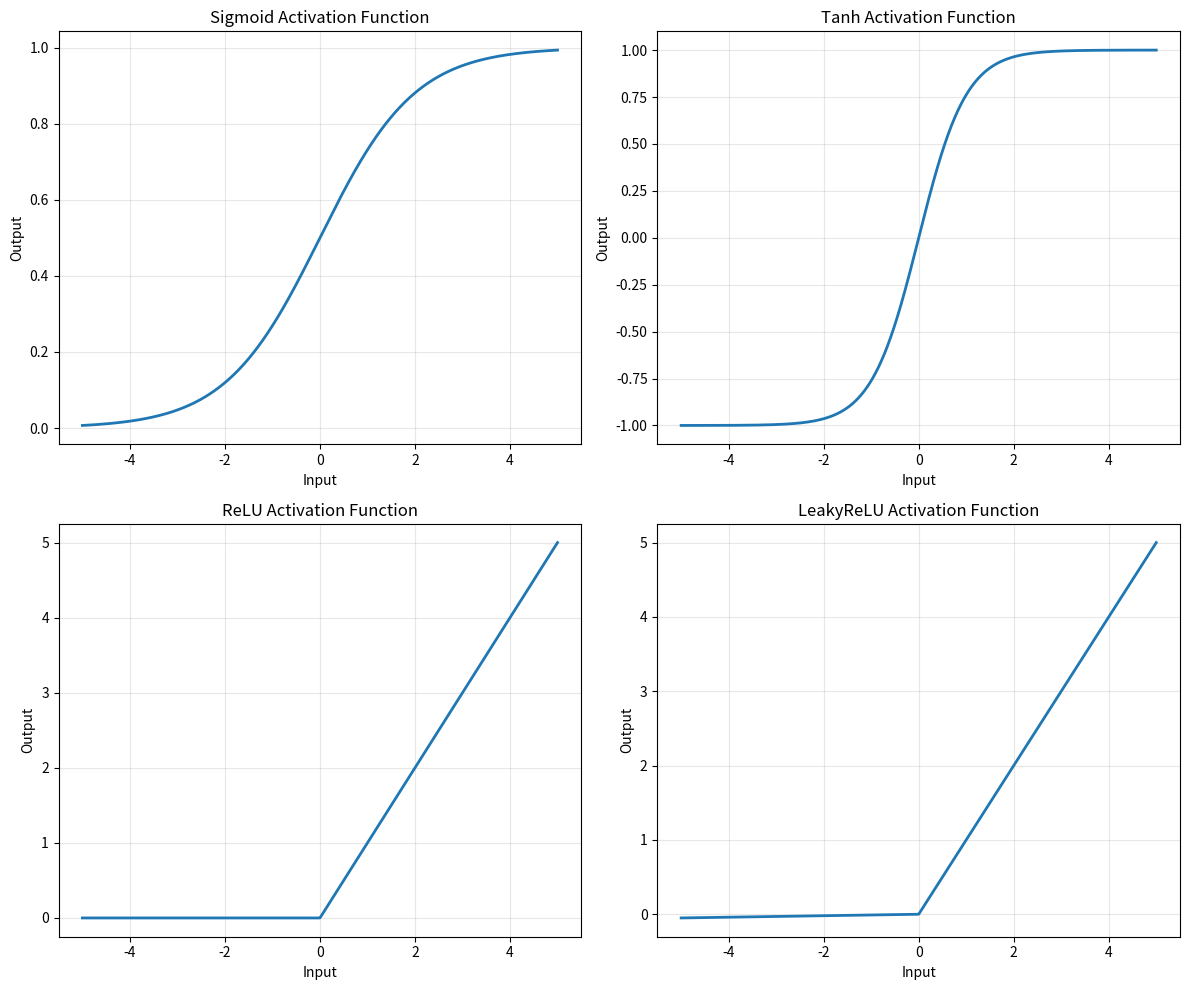

The matplotlib source for this figure:
"""
Neural Network Activation Functions

This module demonstrates various activation functions used in neural networks,
their properties, and when to use each one.
"""

import numpy as np
import matplotlib.pyplot as plt

class ActivationFunction:
    """Base class for activation functions"""
    
    def __init__(self, name):
        self.name = name
    
    def forward(self, x):
        """Forward pass - compute activation"""
        raise NotImplementedError
    
    def derivative(self, x):
        """Derivative of the activation function"""
        raise NotImplementedError

class Sigmoid(ActivationFunction):
    """Sigmoid activation function"""
    
    def __init__(self):
        super().__init__("Sigmoid")
    
    def forward(self, x):
        """Sigmoid function: 1 / (1 + e^(-x))"""
        # Clip x to prevent overflow
        x = np.clip(x, -500, 500)
        return 1 / (1 + np.exp(-x))
    
    def derivative(self, x):
        """Derivative of sigmoid: sigmoid(x) * (1 - sigmoid(x))"""
        s = self.forward(x)
        return s * (1 - s)

class Tanh(ActivationFunction):
    """Hyperbolic tangent activation function"""
    
    def __init__(self):
        super().__init__("Tanh")
    
    def forward(self, x):
        """Tanh function: (e^x - e^(-x)) / (e^x + e^(-x))"""
        return np.tanh(x)
    
    def derivative(self, x):
        """Derivative of tanh: 1 - tanh(x)^2"""
        t = self.forward(x)
        return 1 - np.power(t, 2)

class ReLU(ActivationFunction):
    """Rectified Linear Unit activation function"""
    
    def __init__(self):
        super().__init__("ReLU")
    
    def forward(self, x):
        """ReLU function: max(0, x)"""
        return np.maximum(0, x)
    
    def derivative(self, x):
        """Derivative of ReLU: 1 if x > 0 else 0"""
        return (x > 0).astype(float)

class LeakyReLU(ActivationFunction):
    """Leaky ReLU activation function"""
    
    def __init__(self, alpha=0.01):
        super().__init__("LeakyReLU")
        self.alpha = alpha
    
    def forward(self, x):
        """Leaky ReLU: max(alpha*x, x)"""
        return np.where(x > 0, x, self.alpha * x)
    
    def derivative(self, x):
        """Derivative of Leaky ReLU"""
        return np.where(x > 0, 1, self.alpha)

class Softmax(ActivationFunction):
    """Softmax activation function"""
    
    def __init__(self):
        super().__init__("Softmax")
    
    def forward(self, x):
        """Softmax function: e^x_i / sum(e^x_j)"""
        # Subtract max for numerical stability
        x_shifted = x - np.max(x, axis=-1, keepdims=True)
        exp_x = np.exp(x_shifted)
        return exp_x / np.sum(exp_x, axis=-1, keepdims=True)
    
    def derivative(self, x):
        """Derivative of softmax (Jacobian matrix)"""
        # For simplicity, we'll return a simplified version
        # In practice, this would be a Jacobian matrix
        s = self.forward(x)
        return s * (1 - s)

def plot_activation_functions():
    """Plot various activation functions"""
    x = np.linspace(-5, 5, 1000)
    
    # Create activation function instances
    activations = [
        Sigmoid(),
        Tanh(),
        ReLU(),
        LeakyReLU()
    ]
    
    # Plot activation functions
    fig, axes = plt.subplots(2, 2, figsize=(12, 10))
    axes = axes.ravel()
    
    for i, activation in enumerate(activations):
        y = activation.forward(x)
        axes[i].plot(x, y, linewidth=2)
        axes[i].set_title(f'{activation.name} Activation Function')
        axes[i].set_xlabel('Input')
        axes[i].set_ylabel('Output')
        axes[i].grid(True, alpha=0.3)
    
    plt.tight_layout()
    plt.show()

def compare_activations():
    """Compare different activation functions"""
    print("Activation Function Comparison:")
    print("=" * 40)
    
    # Test input values
    test_values = np.array([-2, -1, 0, 1, 2])
    
    # Activation functions to compare
    activations = [
        Sigmoid(),
        Tanh(),
        ReLU(),
        LeakyReLU()
    ]
    
    # Print comparison table
    print(f"{'Input':<8}", end="")
    for activation in activations:
        print(f"{activation.name:<12}", end="")
    print()
    
    for x in test_values:
        print(f"{x:<8.1f}", end="")
        for activation in activations:
            result = activation.forward(np.array([x]))[0]
            print(f"{result:<12.3f}", end="")
        print()

# Example usage and demonstration
if __name__ == "__main__":
    # Compare activation functions
    compare_activations()
    
    # Show softmax example
    print("\nSoftmax Example:")
    print("=" * 20)
    softmax = Softmax()
    logits = np.array([2.0, 1.0, 0.1])
    probabilities = softmax.forward(logits)
    print(f"Logits: {logits}")
    print(f"Probabilities: {probabilities}")
    print(f"Sum of probabilities: {np.sum(probabilities):.3f}")
    
    # Plot activation functions
    print("\nGenerating plots of activation functions...")
    plot_activation_functions()